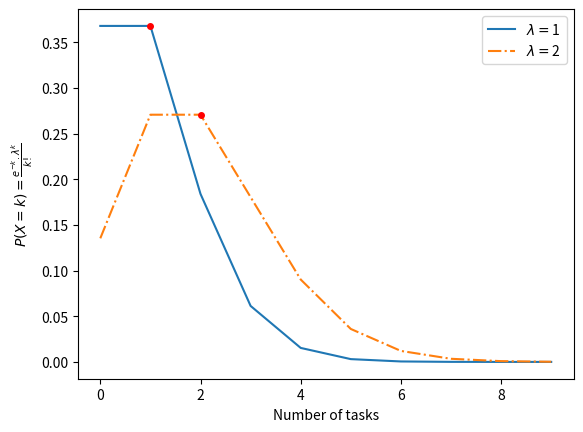

Here is the Python script that generated this plot:
#!/usr/bin/env python

import numpy as np
import random
from scipy.stats import poisson
import matplotlib.pyplot as plt

def generate_number_of_tasks(seed, rate, plot):

	# compute poisson
	poisson_set = compute_poisson(rate)

	# cria arquivo de distribuicao das tarefas
	# task_seed_1_rate_1.txt
	task_file = open('task_seed_' + str(seed) + '_rate_' + str(rate) + '.txt','w')

	# poisson_set.sort()
	for i in poisson_set:
		task_file.write(str(i) + "\n")
	task_file.close()
	
	if plot == True:
		# descomentar para visualizar o plot da poisson
		count, bins, ignored = plt.hist(
			poisson_set,
			# ,
			facecolor='red',
			edgecolor='black',
			density=True,
			align='mid',
			alpha=0.7)
		plt.xlabel('Number of tasks')
		plt.ylabel(r'$P(X = k) = \frac{e^{-k} . \lambda^k}{k!}$')
		plt.title('Seed: ' + str(seed) + ' - Rate: ' + str(rate))
		plt.savefig('tasks_arrival_seed_'+str(seed)+'_rate_'+str(rate)+'.eps', dpi=200, bbox_inches = 'tight', pad_inches = 0.05)
		plt.close()

def compute_poisson(taxa):
	lamb = taxa # esperanca de ocorrencia
	size = 20000
	s = np.random.poisson(lamb,size)
	return s

def plot_poisson():

	PROB = (1,2)
	STYLE = {1:"-", 2:"-.", 10:"-", 20:":", 50:"--"}

	# TESTE 1
	arr = []
	for i in PROB:
		rv = poisson(i)
		for num in range(0,10):
	 		arr.append(rv.pmf(num))

		prob = rv.pmf(i)

		plt.xlabel('Number of tasks')
		plt.ylabel(r'$P(X = k) = \frac{e^{-k} . \lambda^k}{k!}$')

		# plt.grid(True)
		plt.plot(arr, linewidth=1.5, linestyle=STYLE[i], label=r'$\lambda = $'+str(i))
		plt.plot([i], [prob], marker='o', markersize=4, color="red")

		arr = []

	plt.legend()

	plt.savefig('tasks_arrival_TESTE.eps', dpi=400, bbox_inches = 'tight', pad_inches = 0.05)

	plt.close()
	
if __name__ == "__main__":

	# plot_poisson()

	SEED = [1,2,3,4,5]
	RATE = [1,2,3,4,5]

	for seed in SEED:
		for rate in RATE:
			generate_number_of_tasks(seed, rate, False)


	plot_poisson()
